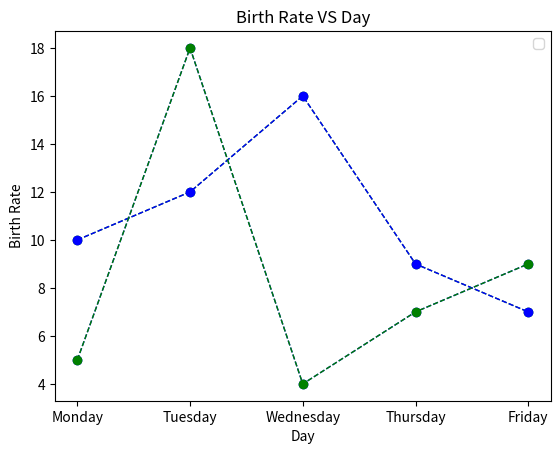

Write the Python code that produced this figure.
import matplotlib.pyplot as plt
import pandas as pd

data = {
    "Day" : ["Monday", "Tuesday", "Wednesday", "Thursday", "Friday"],
    "Birth_Rate" : [10, 12, 16, 9, 7]
}

df_July = pd.DataFrame(data)
 
plt.plot(df_July.Day, df_July.Birth_Rate, marker="o", linewidth=1, color="green", linestyle="dashed")
plt.xlabel("Day")
plt.ylabel("Birth Rate")
plt.title("Birth Rate VS Day")
plt.show()

data2 = {
    "Day" : ["Monday", "Tuesday", "Wednesday", "Thursday", "Friday"],
    "Birth_Rate" : [5, 18, 4, 7, 9]
}

df_August = pd.DataFrame(data2)

plt.plot(df_August.Day, df_August.Birth_Rate, marker="o", linewidth=1, color="blue", linestyle="dashed")
plt.xlabel("Day")
plt.ylabel("Birth Rate")
plt.title("Birth Rate VS Day")
plt.show()

plt.plot(df_July.Day, df_July.Birth_Rate, marker="o", linewidth=1, color="blue", linestyle="dashed")
plt.plot(df_August.Day, df_August.Birth_Rate, marker="o", linewidth=1, color="green", linestyle="dashed")
plt.xlabel("Day")
plt.ylabel("Birth Rate")
plt.title("Birth Rate VS Day")
plt.legend()
plt.show()